Dataset: data (GitHub, AfonsoScheufele/Computer-Vision-Inspection-System). Classes: defect, normal.

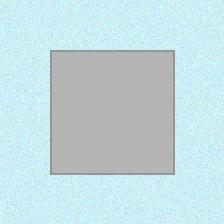
Label: normal

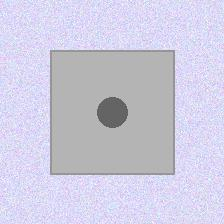
Label: defect

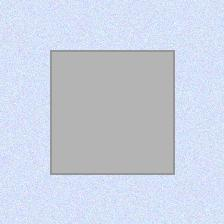
Label: normal

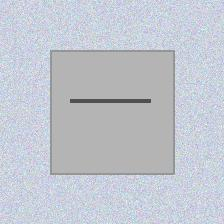
Label: defect

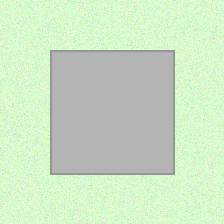
Label: normal

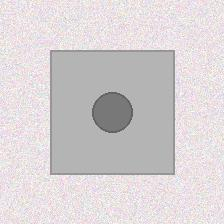
Label: defect
